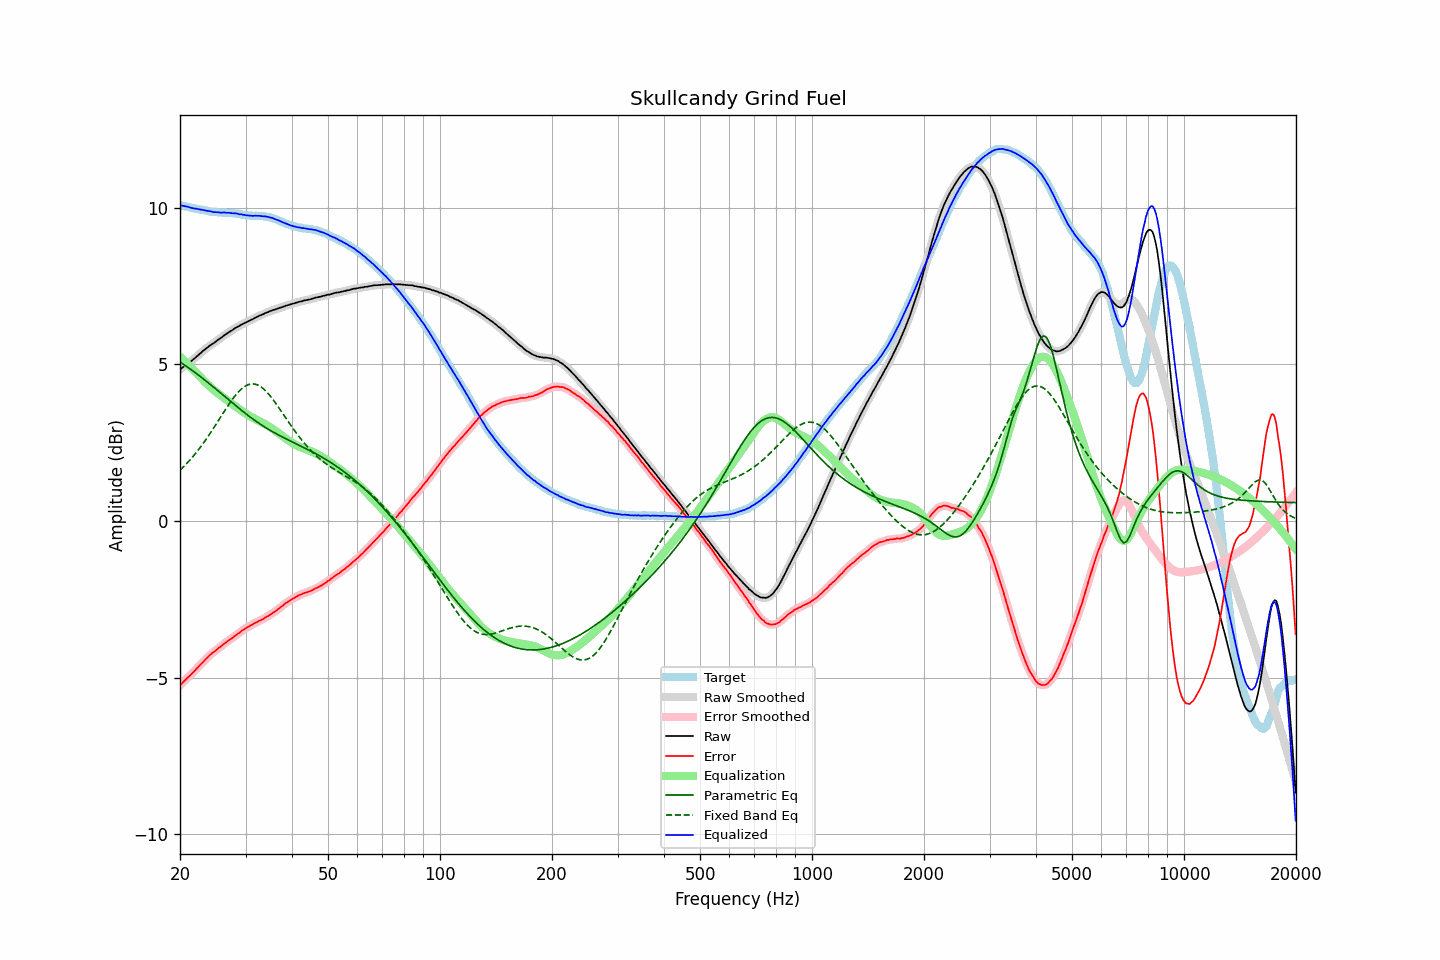

The table this chart was drawn from, first rows:
frequency, raw, error, smoothed, error_smoothed, equalization, parametric_eq, fixed_band_eq, equalized_raw, equalized_smoothed, target
20.00, 4.82, -5.25, 4.82, -5.25, 5.24, 5.07, 1.62, 10.06, 10.07, 10.07
20.20, 4.87, -5.19, 4.87, -5.19, 5.19, 5.04, 1.67, 10.07, 10.06, 10.06
20.40, 4.91, -5.14, 4.91, -5.14, 5.14, 5.00, 1.72, 10.06, 10.06, 10.05
20.61, 4.95, -5.09, 4.95, -5.09, 5.09, 4.97, 1.77, 10.05, 10.05, 10.04
20.81, 4.99, -5.04, 4.99, -5.04, 5.04, 4.93, 1.82, 10.04, 10.04, 10.03
21.02, 5.03, -4.99, 5.03, -4.99, 4.99, 4.90, 1.88, 10.03, 10.02, 10.02
21.23, 5.06, -4.95, 5.07, -4.94, 4.94, 4.86, 1.93, 10.00, 10.01, 10.01
21.44, 5.10, -4.89, 5.10, -4.90, 4.89, 4.82, 1.99, 9.99, 9.99, 10.00
21.66, 5.14, -4.84, 5.14, -4.84, 4.84, 4.79, 2.05, 9.98, 9.98, 9.99
21.87, 5.18, -4.79, 5.19, -4.79, 4.79, 4.75, 2.11, 9.97, 9.97, 9.98
22.09, 5.23, -4.73, 5.23, -4.73, 4.73, 4.71, 2.17, 9.97, 9.96, 9.96
22.31, 5.27, -4.68, 5.28, -4.68, 4.68, 4.67, 2.24, 9.95, 9.96, 9.95
22.54, 5.32, -4.62, 5.32, -4.62, 4.63, 4.63, 2.31, 9.95, 9.95, 9.94
22.76, 5.36, -4.57, 5.37, -4.57, 4.57, 4.59, 2.37, 9.93, 9.94, 9.93
22.99, 5.41, -4.52, 5.41, -4.52, 4.52, 4.55, 2.44, 9.93, 9.93, 9.93
23.22, 5.45, -4.47, 5.45, -4.47, 4.46, 4.51, 2.52, 9.92, 9.92, 9.92
23.45, 5.49, -4.41, 5.49, -4.42, 4.41, 4.47, 2.59, 9.91, 9.91, 9.91
23.69, 5.53, -4.36, 5.53, -4.36, 4.36, 4.43, 2.66, 9.90, 9.90, 9.90
23.92, 5.57, -4.31, 5.57, -4.31, 4.32, 4.39, 2.74, 9.89, 9.89, 9.89
24.16, 5.61, -4.26, 5.61, -4.26, 4.27, 4.35, 2.81, 9.88, 9.88, 9.87
24.40, 5.64, -4.22, 5.64, -4.22, 4.22, 4.31, 2.89, 9.87, 9.87, 9.86
24.65, 5.67, -4.19, 5.68, -4.18, 4.18, 4.27, 2.97, 9.85, 9.86, 9.86
24.89, 5.71, -4.15, 5.71, -4.14, 4.14, 4.22, 3.05, 9.85, 9.85, 9.86
25.14, 5.75, -4.10, 5.75, -4.10, 4.10, 4.18, 3.13, 9.85, 9.85, 9.86
25.39, 5.79, -4.05, 5.79, -4.06, 4.06, 4.14, 3.21, 9.85, 9.85, 9.85
25.65, 5.82, -4.02, 5.83, -4.02, 4.02, 4.09, 3.29, 9.84, 9.84, 9.84
25.91, 5.86, -3.98, 5.86, -3.98, 3.98, 4.05, 3.38, 9.84, 9.84, 9.84
26.16, 5.90, -3.94, 5.90, -3.94, 3.94, 4.01, 3.46, 9.84, 9.84, 9.84
26.43, 5.94, -3.90, 5.94, -3.90, 3.90, 3.96, 3.54, 9.84, 9.84, 9.84
26.69, 5.97, -3.86, 5.98, -3.86, 3.86, 3.92, 3.61, 9.84, 9.84, 9.84
26.96, 6.01, -3.82, 6.01, -3.82, 3.83, 3.88, 3.69, 9.84, 9.84, 9.83
27.23, 6.04, -3.79, 6.04, -3.79, 3.79, 3.84, 3.77, 9.83, 9.83, 9.83
27.50, 6.07, -3.76, 6.07, -3.75, 3.75, 3.79, 3.84, 9.82, 9.83, 9.83
27.77, 6.10, -3.72, 6.11, -3.72, 3.71, 3.75, 3.91, 9.82, 9.82, 9.83
28.05, 6.14, -3.67, 6.14, -3.68, 3.68, 3.71, 3.98, 9.82, 9.82, 9.81
28.33, 6.17, -3.64, 6.17, -3.64, 3.64, 3.66, 4.04, 9.81, 9.81, 9.81
28.62, 6.20, -3.60, 6.20, -3.60, 3.60, 3.62, 4.10, 9.80, 9.80, 9.80
28.90, 6.22, -3.57, 6.23, -3.56, 3.56, 3.58, 4.15, 9.79, 9.79, 9.80
29.19, 6.26, -3.52, 6.26, -3.53, 3.53, 3.54, 4.20, 9.79, 9.78, 9.78
29.48, 6.28, -3.49, 6.28, -3.49, 3.49, 3.50, 4.25, 9.77, 9.77, 9.77
29.78, 6.31, -3.45, 6.31, -3.45, 3.46, 3.46, 4.29, 9.77, 9.77, 9.77
30.08, 6.33, -3.42, 6.33, -3.42, 3.42, 3.42, 4.31, 9.76, 9.76, 9.75
30.38, 6.36, -3.39, 6.36, -3.39, 3.39, 3.38, 4.34, 9.75, 9.75, 9.75
30.68, 6.38, -3.36, 6.38, -3.36, 3.36, 3.34, 4.36, 9.74, 9.74, 9.75
30.99, 6.41, -3.33, 6.41, -3.33, 3.33, 3.30, 4.37, 9.74, 9.74, 9.74
31.30, 6.43, -3.31, 6.44, -3.30, 3.30, 3.26, 4.37, 9.74, 9.74, 9.74
31.61, 6.46, -3.27, 6.46, -3.28, 3.28, 3.23, 4.37, 9.74, 9.74, 9.74
31.93, 6.49, -3.25, 6.49, -3.25, 3.25, 3.19, 4.36, 9.74, 9.74, 9.74
32.24, 6.51, -3.22, 6.52, -3.22, 3.22, 3.16, 4.35, 9.74, 9.74, 9.74
32.57, 6.54, -3.19, 6.54, -3.20, 3.20, 3.12, 4.32, 9.74, 9.74, 9.73
32.89, 6.56, -3.18, 6.56, -3.17, 3.17, 3.09, 4.29, 9.73, 9.73, 9.74
33.22, 6.58, -3.15, 6.58, -3.15, 3.14, 3.05, 4.25, 9.73, 9.73, 9.73
33.55, 6.60, -3.13, 6.61, -3.12, 3.12, 3.02, 4.21, 9.72, 9.72, 9.73
33.89, 6.63, -3.08, 6.63, -3.09, 3.09, 2.99, 4.17, 9.72, 9.72, 9.71
34.23, 6.65, -3.06, 6.65, -3.06, 3.06, 2.96, 4.11, 9.71, 9.71, 9.71
34.57, 6.67, -3.03, 6.67, -3.03, 3.03, 2.92, 4.06, 9.70, 9.70, 9.70
34.92, 6.69, -2.99, 6.69, -2.99, 2.99, 2.89, 4.00, 9.69, 9.69, 9.69
35.27, 6.71, -2.96, 6.71, -2.96, 2.96, 2.86, 3.93, 9.67, 9.67, 9.67
35.62, 6.73, -2.92, 6.73, -2.93, 2.93, 2.84, 3.87, 9.66, 9.66, 9.66
35.97, 6.74, -2.90, 6.75, -2.89, 2.89, 2.81, 3.80, 9.63, 9.64, 9.64
... 635 more rows
